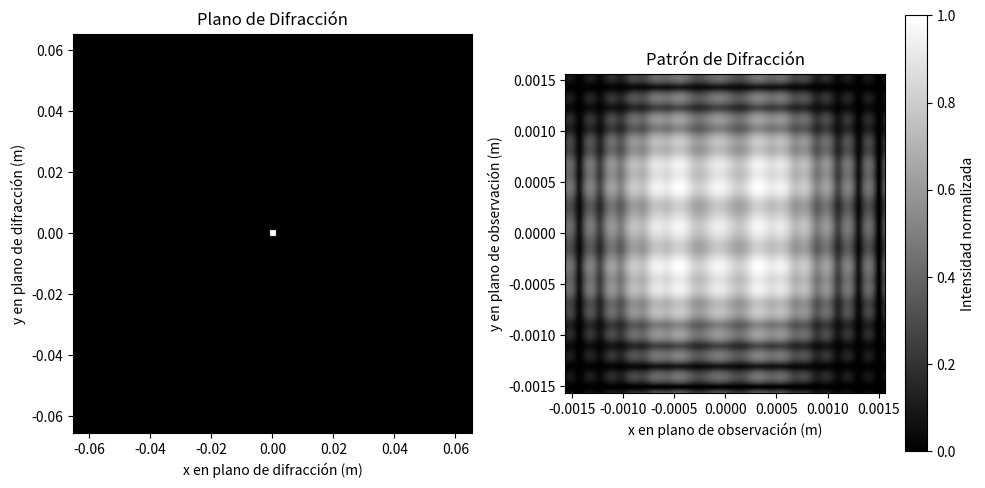
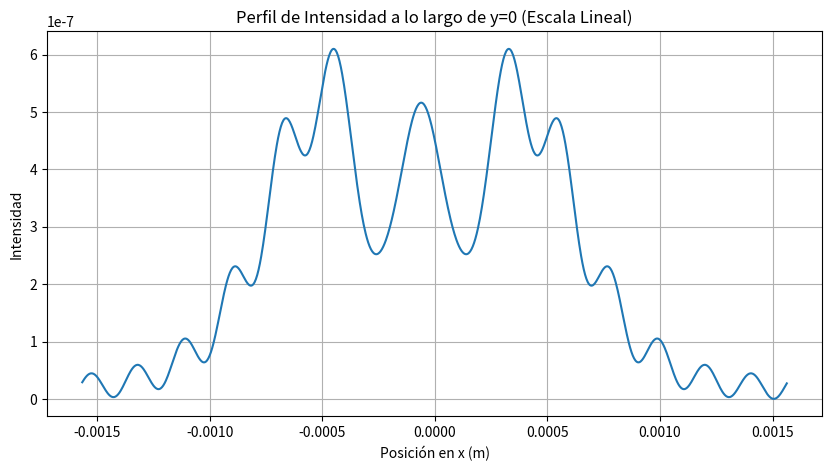
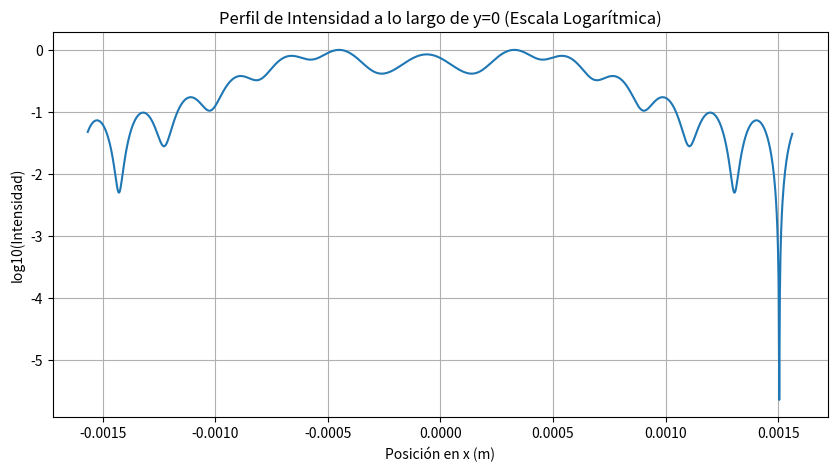

The script that saved these images, in order:
import numpy as np
import matplotlib.pyplot as plt

#Definimos las variables con las que vamos a trabajar
##Variables ya establecidas 
long_de_onda = 633e-9 #(en metros) Usamos la longitud de onda del  rojo: 650 nm
N = 1080    #Resolución mínima de pixeles del detector DFM 37UX290-ML
dx = 2.9e-6 #(en metros) Pixel size del detector (2.9 um)

##Variables modificables
z = 0.6     #(en metros) Distancia entre pantalla y abertura

##Variables de la abertura
#Por ejemplo, usaremos de abertura un cuadrado de lado l
l = 1e-3    #(en metros) Usamos dimesión máxima (1 mm)
dx_0 = long_de_onda*z/(N*dx)  #(en metros) Tamaño de pixel en nuestra abertura
M = 2*int(l/dx_0)   #Muestreo de nuestra abertura
L = N*dx_0

#Verificaciones antes de iniciar el cálculo
z_min = M*(dx_0**2)/long_de_onda #(en metros) Distancia mínima de la pantalla para que podamos usar la Transformada de Fresnel
assert z > z_min, "No cumple el criterio de z para TF"

##################  MÉTODO POR TRANSFORMADA DE FRESNEL    ######################################################

#Creamos el espacio físico de la abertura centrada en (M/2,M/2)
n_0 = (np.arange(M) - M/2) * dx_0
m_0 = (np.arange(M) - M/2) * dx_0
N_0, M_0 = np.meshgrid(n_0, m_0)

#Creamos la matriz MxM para la abertura
campo_entrada = np.ones((M,M), dtype=complex)                  #Esta es U[n_0,m_0,0]

#Calculamos la matriz de fase cuadrática
k = 2*np.pi/long_de_onda
fase_cuadratica_entrada = np.exp(1j * (k / (2*z)) * ((N_0)**2 + ((M_0)**2)))

#Multiplicación campo de entrada por la fase de entrada
campo_en_apertura = campo_entrada * fase_cuadratica_entrada    #Este es U'[n_0,m_0,0]

#Hacemos la operación para rellenar de 0 la matriz NxN por fuera de la MxM
matriz_con_relleno = np.zeros((N, N), dtype=complex)
min_indice = (N-M)//2
matriz_con_relleno[min_indice : min_indice + M, min_indice : min_indice + M] = campo_en_apertura

#Ahora, debemos realizar la transformada de Fourier de 2 dimensiones
difraccion_fft = np.fft.fft2(matriz_con_relleno)
centrar_fft = dx**2 * np.fft.fftshift(difraccion_fft)          #Esta es U"[n,m,z]

#Creamos el espacio físico de la pantalla centrado en (N/2,N/2)
n = np.linspace(-N/2, (N/2) - 1, N) * dx
m = np.linspace(-N/2, (N/2) - 1, N) * dx
X, Y = np.meshgrid(n, m)  #Cambio de variable para evitar confusiones con N y M

fase_cuadratica_salida = (np.exp(1j*k*z) / (1j*long_de_onda*z)) * np.exp( 1j*(k/(2*z)) * ((X)**2 +(Y)**2)) 
campo_difraccion = centrar_fft * fase_cuadratica_salida        #Este es U[n,m,z]

#Calculamos la intensidad para graficar el patrón
intensidad = abs(campo_difraccion)**2
max_intensidad = np.max(intensidad)     #Encontramos la intensidad máxima para normalizar

#Buscamos una intensidad que se vea bien el patrón
if max_intensidad > 0:
    intensidad_log = np.log1p(intensidad / max_intensidad * 100)
    intensidad_norm = intensidad_log / np.max(intensidad_log)
else:
    intensidad_norm = intensidad

#Aplicamos escala logarítmica (para visualizar detalles en zonas de baja intensidad)
intensidad_log = np.log10(intensidad/max_intensidad + 1e-6)   #Se suma 1 a la intensidad para evitar log(0), que es -infinito


#Graficamos
fig, ax = plt.subplots(1,2,figsize=(10,5))

extent = [-L/2, L/2, -L/2, L/2]
im0 = ax[0].imshow(np.abs(matriz_con_relleno), cmap='gray', extent=extent)
ax[0].set_title("Plano de Difracción")
ax[0].set_xlabel("x en plano de difracción (m)")
ax[0].set_ylabel("y en plano de difracción (m)")
ax[0].set_facecolor('black') 
ax[0].set_aspect('equal')

extent = [m.min(), m.max(), n.min(), n.max()]
im = ax[1].imshow(intensidad_norm, extent=extent, cmap="gray")
ax[1].set_title("Patrón de Difracción")
ax[1].set_xlabel("x en plano de observación (m)")
ax[1].set_ylabel("y en plano de observación (m)")

plt.colorbar(im, ax=ax[1], label="Intensidad normalizada")
# Mostrar gráficos
plt.tight_layout()
plt.show()

center_index = N // 2
perfil_intensidad = intensidad[center_index, :]

# Gráfico del perfil de intensidad en escala lineal
plt.figure(figsize=(10, 5))
plt.plot(m, perfil_intensidad)
plt.title('Perfil de Intensidad a lo largo de y=0 (Escala Lineal)')
plt.xlabel('Posición en x (m)')
plt.ylabel('Intensidad')
plt.grid(True)
plt.show()

# Gráfico del perfil de intensidad en escala logarítmica
perfil_intensidad_log = np.log10(perfil_intensidad / np.max(perfil_intensidad) + 1e-6)
plt.figure(figsize=(10, 5))
plt.plot(m, perfil_intensidad_log)
plt.title('Perfil de Intensidad a lo largo de y=0 (Escala Logarítmica)')
plt.xlabel('Posición en x (m)')
plt.ylabel('log10(Intensidad)')
plt.grid(True)
plt.show()

